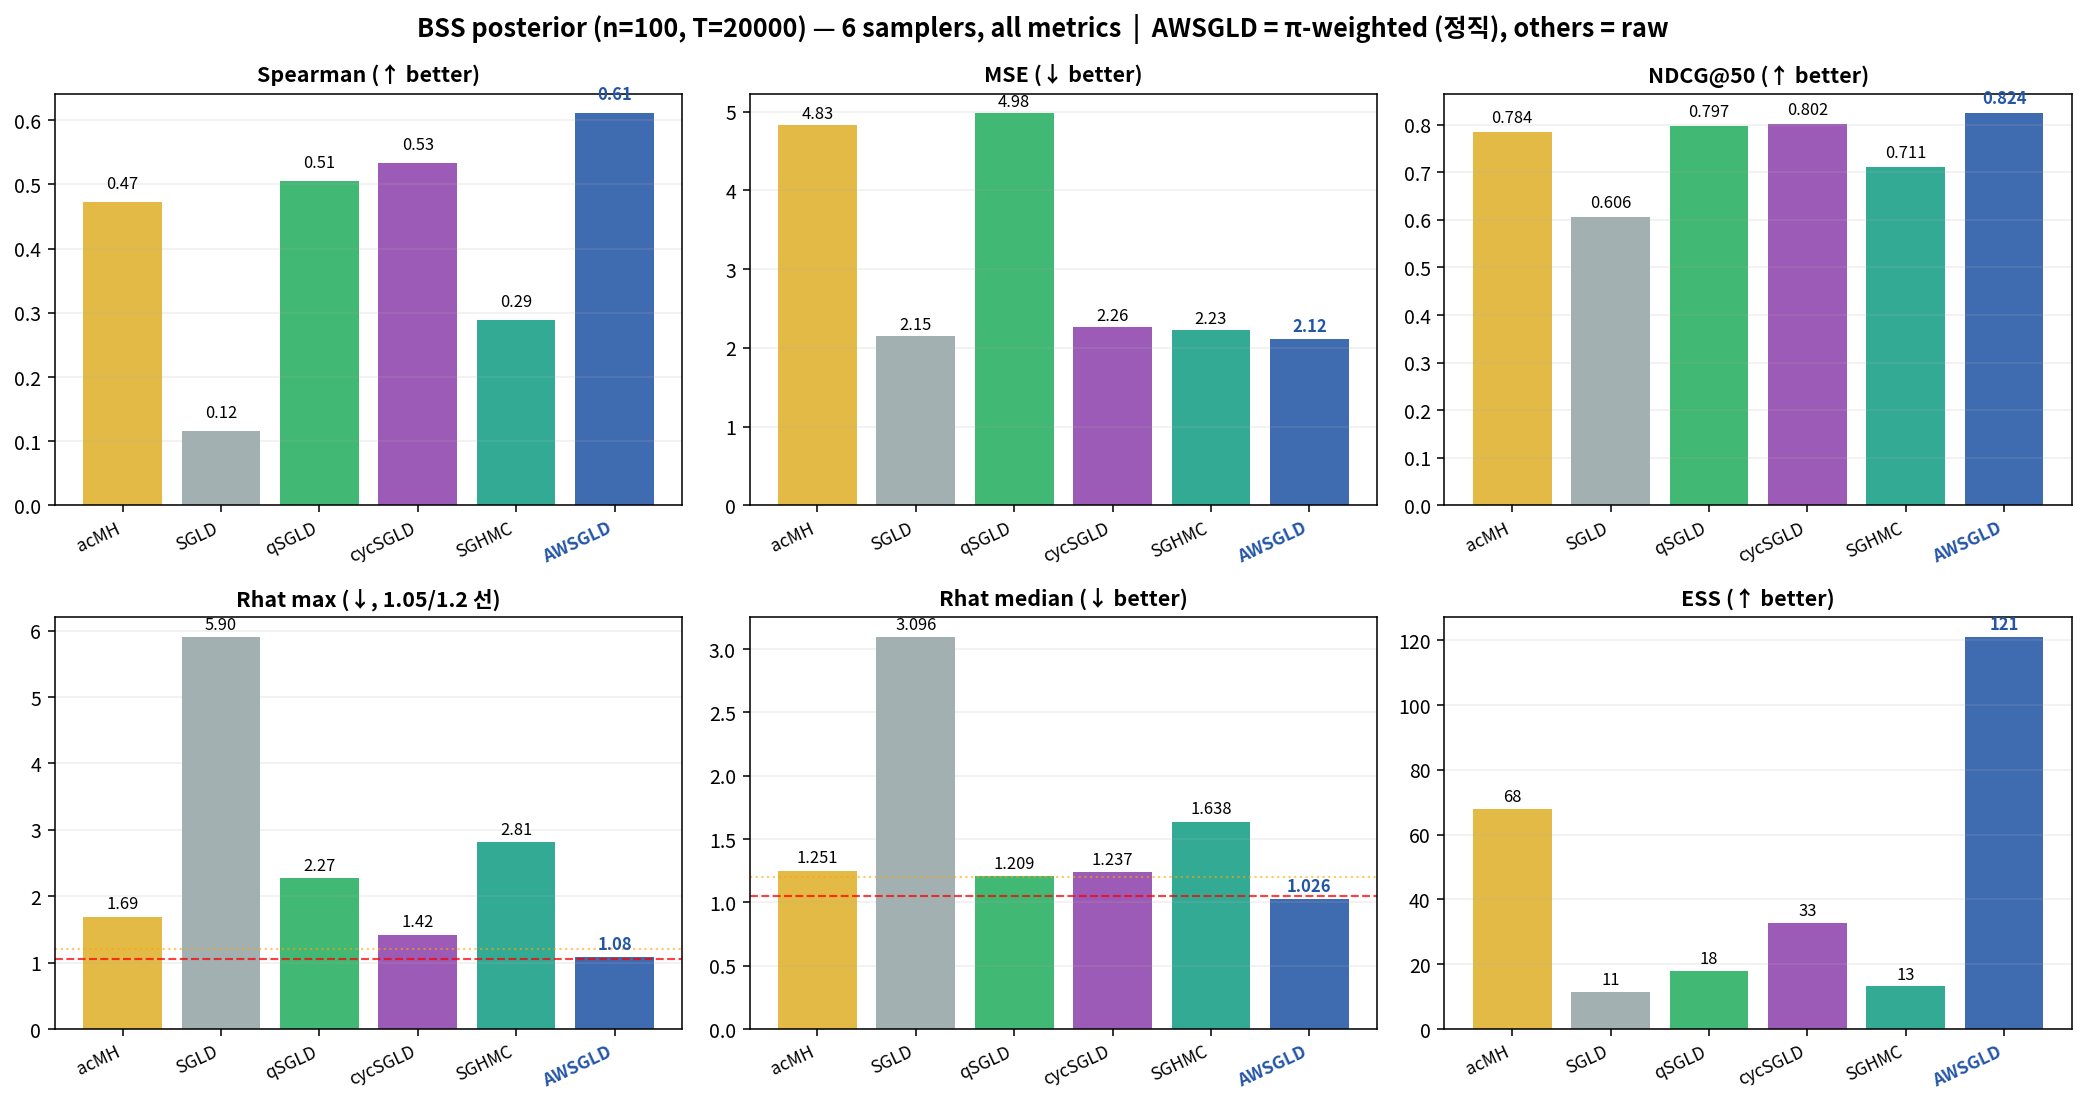

Source data for this figure (header and first rows):
method, spearman, mse, ndcg5, ndcg10, ndcg20, ndcg50, rhat_max, rhat_median, ess, kong_ess
acMH, 0.4731, 4.83, 0.6314, 0.6812, 0.765, 0.7838, 1.691, 1.251, 67.77, 
SGLD, 0.116, 2.15, 0.4186, 0.4345, 0.4556, 0.6055, 5.904, 3.096, 11.31, 
qSGLD, 0.5052, 4.977, 0.6291, 0.683, 0.761, 0.7968, 2.27, 1.209, 18.01, 
cycSGLD, 0.5335, 2.262, 0.6345, 0.679, 0.7277, 0.8019, 1.423, 1.237, 32.64, 
SGHMC, 0.2891, 2.226, 0.629, 0.6573, 0.677, 0.7112, 2.811, 1.638, 13.11, 
AWSGLD, 0.6105, 2.118, 0.6345, 0.6591, 0.7183, 0.8236, 1.08, 1.026, 121, 4553
